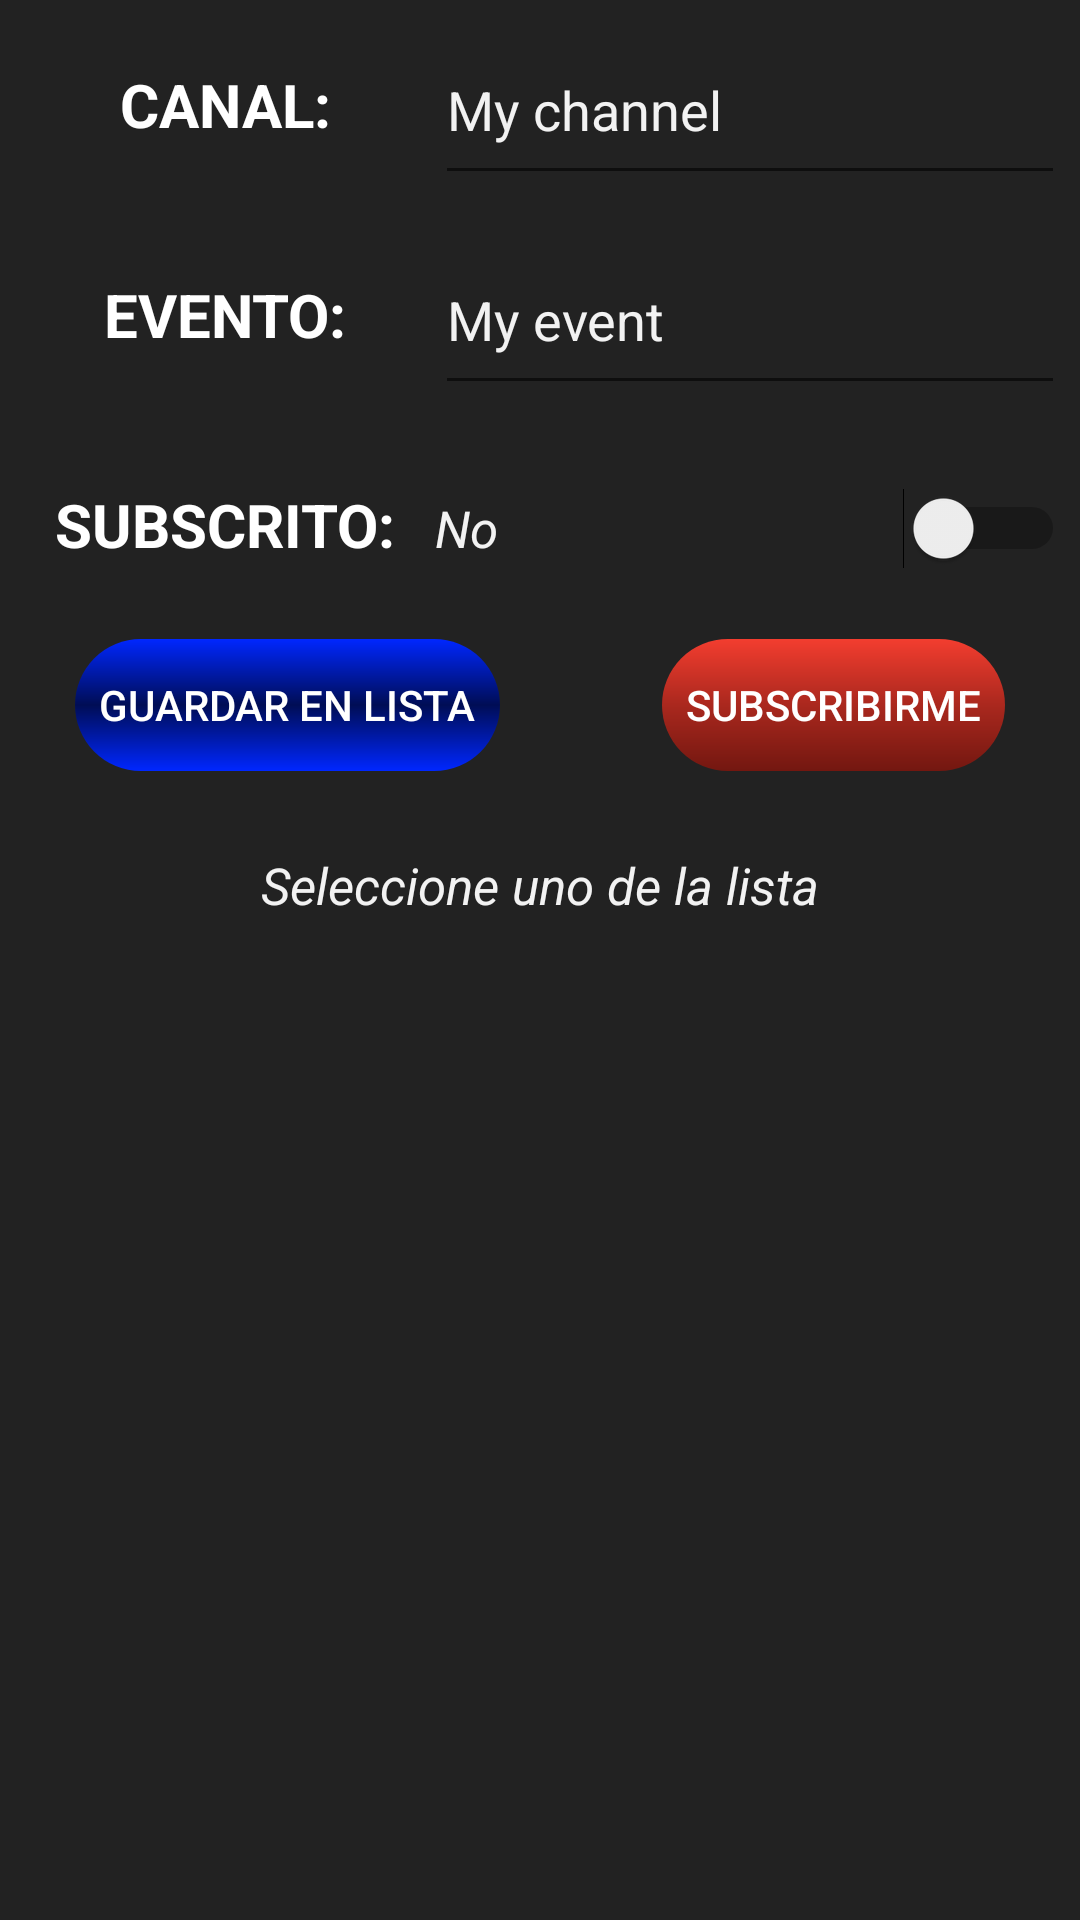

Here is an Android app screen rendered from its layout file. Give the layout XML and the strings, colors and styles it references.
<!-- AndroidManifest.xml: application theme AppTheme -->
<!-- res/layout/activity_notification.xml -->
<?xml version="1.0" encoding="utf-8"?>
<LinearLayout xmlns:android="http://schemas.android.com/apk/res/android"
    xmlns:app="http://schemas.android.com/apk/res-auto"
    xmlns:tools="http://schemas.android.com/tools"
    android:layout_width="match_parent"
    android:layout_height="match_parent"
    android:background="#222222"
    android:orientation="vertical"
    tools:context=".NotificationActivity">

    <LinearLayout
        android:orientation="horizontal"
        android:padding="5dp"
        android:layout_width="match_parent"
        android:layout_height="wrap_content">

        <TextView
            android:layout_weight=".4"
            android:layout_width="0dp"
            android:layout_height="60dp"
            android:textColor="@color/white"
            android:textStyle="bold"
            android:textSize="20sp"
            android:text="Canal:"
            android:textAllCaps="true"
            android:gravity="center"/>

        <EditText
            android:id="@+id/et_notification_channel"
            android:layout_weight=".6"
            android:layout_width="0dp"
            android:textColor="@color/white"
            android:layout_height="match_parent"
            android:hint="My channel"
            android:textColorHint="#f2f2f2"/>

    </LinearLayout>

    <LinearLayout
        android:orientation="horizontal"
        android:padding="5dp"
        android:layout_width="match_parent"
        android:layout_height="wrap_content">

        <TextView
            android:layout_weight=".4"
            android:layout_width="0dp"
            android:layout_height="60dp"
            android:textColor="@color/white"
            android:textStyle="bold"
            android:textSize="20sp"
            android:text="Evento:"
            android:textAllCaps="true"
            android:gravity="center"/>

        <EditText
            android:id="@+id/et_notification_event"
            android:layout_weight=".6"
            android:layout_width="0dp"
            android:layout_height="match_parent"
            android:hint="My event"
            android:textColor="@color/white"
            android:textColorHint="#f2f2f2"/>

    </LinearLayout>

    <LinearLayout
        android:orientation="horizontal"
        android:padding="5dp"
        android:layout_width="match_parent"
        android:layout_height="wrap_content">

        <TextView
            android:layout_weight=".4"
            android:layout_width="0dp"
            android:layout_height="60dp"
            android:textColor="@color/white"
            android:textStyle="bold"
            android:textSize="20sp"
            android:text="Subscrito:"
            android:textAllCaps="true"
            android:gravity="center"/>

        <Switch
            android:id="@+id/sw_notification_isSubs"
            android:layout_weight=".6"
            android:layout_width="0dp"
            android:layout_height="60dp"
            android:textColor="#f2f2f2"
            android:textStyle="italic"
            android:textSize="17sp"
            android:text="No"
            android:gravity="center_vertical"
            tools:ignore="UseSwitchCompatOrMaterialXml" />

    </LinearLayout>

    <LinearLayout
        android:gravity="center"
        android:layout_width="match_parent"
        android:layout_height="wrap_content">

        <Button
            android:id="@+id/btn_notification_save_to_list"
            android:layout_width="wrap_content"
            android:layout_height="wrap_content"
            android:background="@drawable/border_button_circular3"
            android:textColor="@color/white"
            android:padding="10dp"
            android:text="Guardar en lista"/>

        <View
            android:layout_width="50dp"
            android:layout_height="50dp"/>

        <Button
            android:id="@+id/btn_notification_subs"
            android:layout_width="wrap_content"
            android:layout_height="wrap_content"
            android:background="@drawable/border_button_circular4"
            android:textColor="@color/white"
            android:padding="10dp"
            android:text="Subscribirme"/>

    </LinearLayout>

    <LinearLayout
        android:orientation="horizontal"
        android:padding="5dp"
        android:layout_width="match_parent"
        android:layout_height="wrap_content">

        <TextView
            android:id="@+id/tv_notification_select_subs"
            android:layout_width="match_parent"
            android:layout_height="60dp"
            android:textColor="#f2f2f2"
            android:textStyle="italic"
            android:textSize="17sp"
            android:text="Seleccione uno de la lista"
            android:gravity="center"
            tools:ignore="UseSwitchCompatOrMaterialXml" />

    </LinearLayout>

    <LinearLayout
        android:layout_width="match_parent"
        android:layout_height="match_parent">

        <androidx.recyclerview.widget.RecyclerView
            android:id="@+id/rv_subscription"
            android:layout_width="match_parent"
            android:layout_height="match_parent"/>

    </LinearLayout>

</LinearLayout>
<!-- resources referenced by this layout -->
<resources>
  <color name="white">#FFFFFF</color>
  <!-- drawable border_button_circular3 (drawable) -->
  <?xml version="1.0" encoding="utf-8"?>
  <shape xmlns:android="http://schemas.android.com/apk/res/android"
      android:shape="rectangle">
  
      <corners
          android:radius="1000dp"
          />
  
      <stroke
          android:color="#00000000"
          android:width="4dp"/>
  
      <gradient
          android:angle="270"
          android:startColor="@color/colorSelect"
          android:centerColor="@color/colorPrimaryDark"
          android:endColor="@color/colorSelect"/>
  
  </shape>
  <!-- drawable border_button_circular4 (drawable) -->
  <?xml version="1.0" encoding="utf-8"?>
  <shape xmlns:android="http://schemas.android.com/apk/res/android"
      android:shape="rectangle">
  
      <corners
          android:radius="100dp"
          />
  
      <stroke
          android:color="#00000000"
          android:width="4dp"/>
  
      <gradient
          android:angle="270"
          android:startColor="#F33D2F"
          android:centerColor="#AA281E"
          android:endColor="#731710"/>
  
  </shape>
  <style name="AppTheme" parent="Theme.AppCompat.Light.DarkActionBar">
          
          <item name="colorPrimary">@color/colorPrimary</item>
          <item name="colorPrimaryDark">@color/colorPrimaryDark</item>
          <item name="colorAccent">@color/colorAccent</item>
      </style>
  <color name="colorSelect">#0027FF</color>
  <color name="colorPrimaryDark">#000D55</color>
  <color name="colorPrimary">#001CB5</color>
  <color name="colorAccent">#2196F3</color>
</resources>
